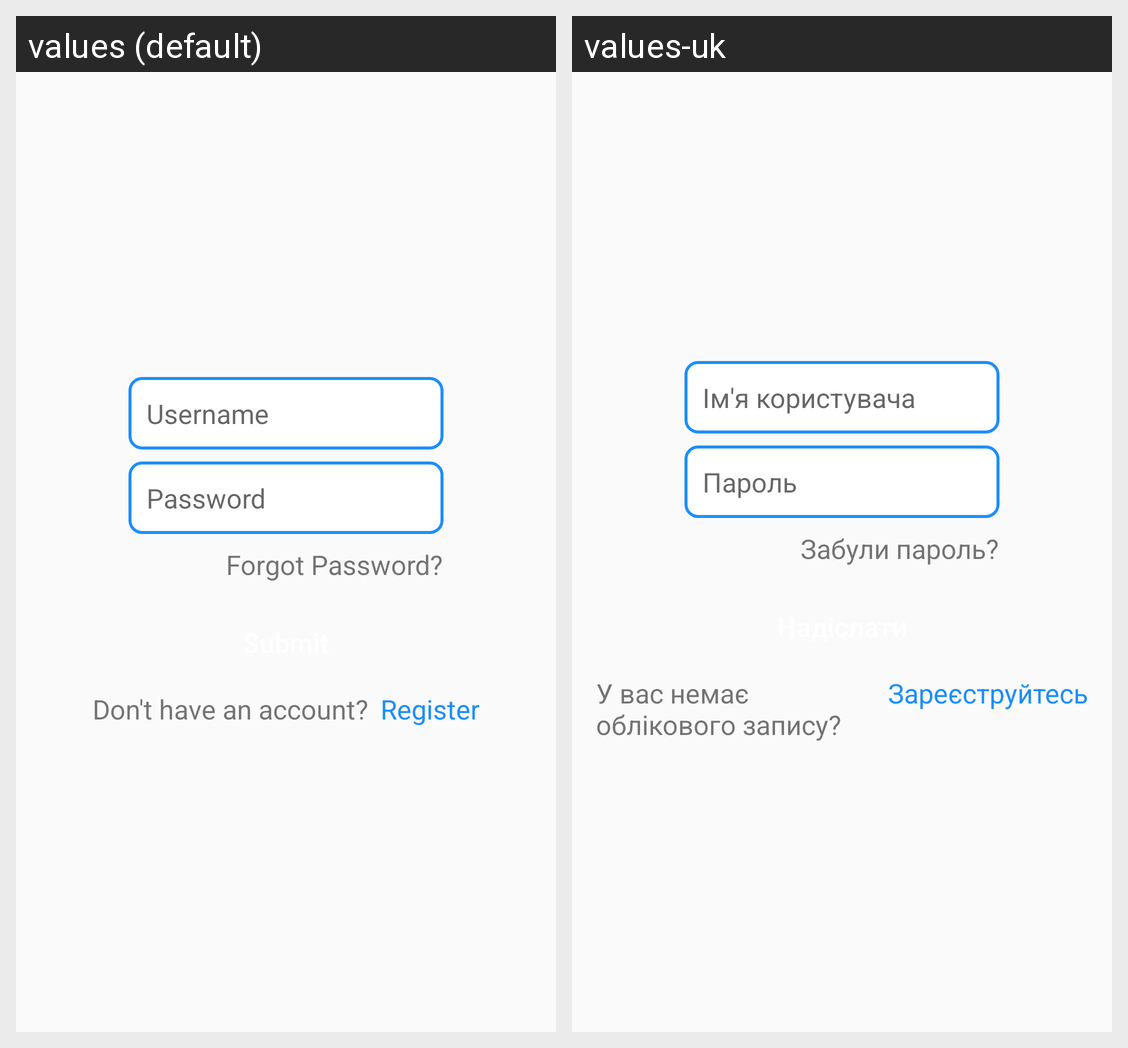

This grid shows one Android layout under two languages. Give, for every string resource on the screen, its name, the default text and each shown locale's text.
Android screen res/layout/fragment_login.xml rendered under 2 locales, left to right: values (default), values-uk. Device: Nexus 5 (rendered at 1080×1920; each locale shown at half size, 540×960, under a caption strip naming it); theme AppTheme.
Strings drawn on this screen, with the default value and each locale's value (text and hints the layout hard-codes, and strings that could not be matched under every locale, appear in the picture but are not listed):

username
  values: Username
  values-uk: Ім'я користувача

password
  values: Password
  values-uk: Пароль

forgot_password
  values: Forgot Password?
  values-uk: Забули пароль?

don_t_have_an_account
  values: Don't have an account?
  values-uk: У вас немає облікового запису?

register
  values: Register
  values-uk: Зареєструйтесь
